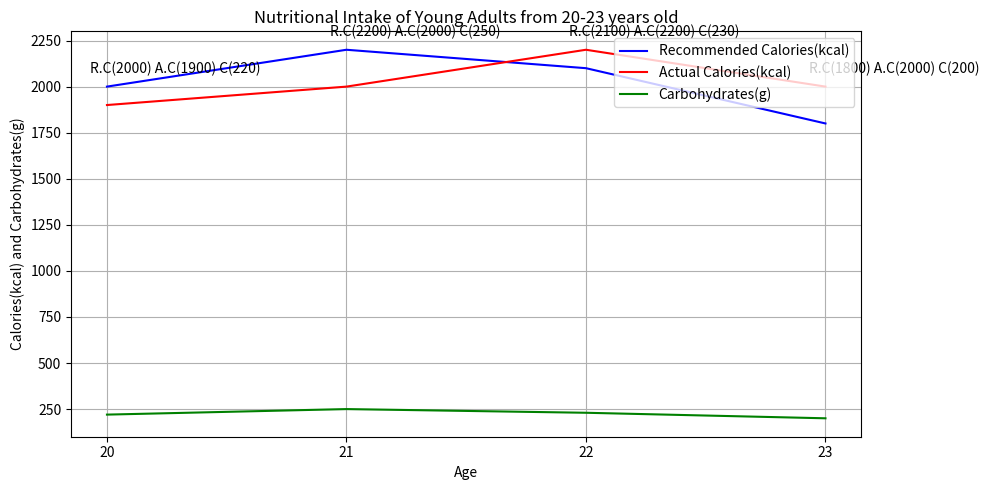

This chart was generated by the following Python code: (Note: this script raises an exception after producing the figure.)

import matplotlib.pyplot as plt
plt.figure(figsize=(10, 5))
ax = plt.subplot()
ax.set_title('Nutritional Intake of Young Adults from 20-23 years old')
ax.set_xlabel('Age')
ax.set_ylabel('Calories(kcal) and Carbohydrates(g)')
plt.xticks([20,21,22,23])
plt.plot([20,21,22,23], [2000,2200,2100,1800], color="blue", label="Recommended Calories(kcal)")
plt.plot([20,21,22,23], [1900,2000,2200,2000], color="red", label="Actual Calories(kcal)")
plt.plot([20,21,22,23], [220,250,230,200], color="green", label="Carbohydrates(g)")
for a,b,c,d in zip([20,21,22,23], [2000,2200,2100,1800], [1900,2000,2200,2000], [220,250,230,200]):
    ax.annotate('R.C({}) A.C({}) C({})'.format(b,c,d), xy=(a, max(b,c,d)), xytext=(-12, 10), textcoords='offset points')
plt.legend(loc='upper right')
plt.grid()
plt.tight_layout()
plt.savefig('line chart/png/440.png')
plt.clf()
